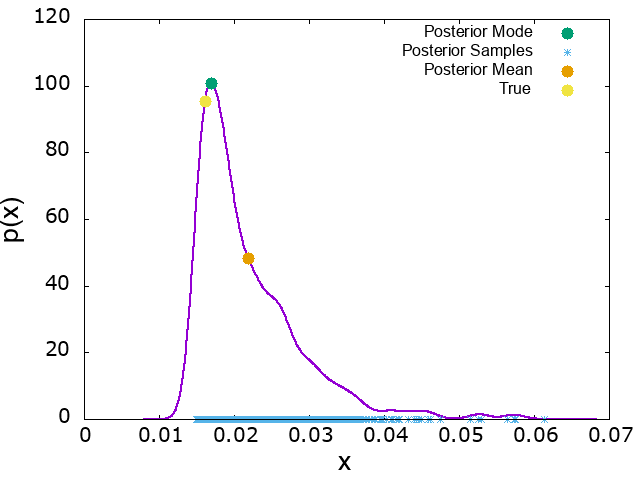

The table this chart was drawn from, first rows:
x, p_x, mode_x, mode_p_x, mean_x, mean_p_x, true_x, true_p_x
0.007986, 1.41106e-05, 0.01692, 100.9, 0.02188, 48.29, 0.01615, 95.55
0.008047, 1.796e-05
0.008107, 2.28147e-05
0.008167, 2.8925e-05
0.008228, 3.66e-05
0.008288, 4.62207e-05
0.008348, 5.82563e-05
0.008409, 7.32822e-05
0.008469, 9.20035e-05
0.008529, 0.0001153
0.00859, 0.0001442
0.00865, 0.0001799
0.00871, 0.0002242
0.008771, 0.0002787
0.008831, 0.0003458
0.008891, 0.0004282
0.008952, 0.0005293
0.009012, 0.000653
0.009073, 0.0008039
0.009133, 0.0009879
0.009193, 0.001212
0.009254, 0.001483
0.009314, 0.001812
0.009374, 0.002209
0.009435, 0.002688
0.009495, 0.003265
0.009555, 0.003958
0.009616, 0.004789
0.009676, 0.005783
0.009736, 0.00697
0.009797, 0.008385
0.009857, 0.01007
0.009918, 0.01206
0.009978, 0.01443
0.01004, 0.01722
0.0101, 0.02051
0.01016, 0.02439
0.01022, 0.02895
0.01028, 0.03429
0.01034, 0.04054
0.0104, 0.04784
0.01046, 0.05634
0.01052, 0.06623
0.01058, 0.07771
0.01064, 0.09099
0.0107, 0.1064
0.01076, 0.1241
0.01082, 0.1445
0.01088, 0.1679
0.01094, 0.1947
0.011, 0.2254
0.01106, 0.2605
0.01112, 0.3004
0.01118, 0.3459
0.01125, 0.3974
0.01131, 0.4558
0.01137, 0.5217
0.01143, 0.5961
0.01149, 0.6798
0.01155, 0.7737
... 940 more rows
